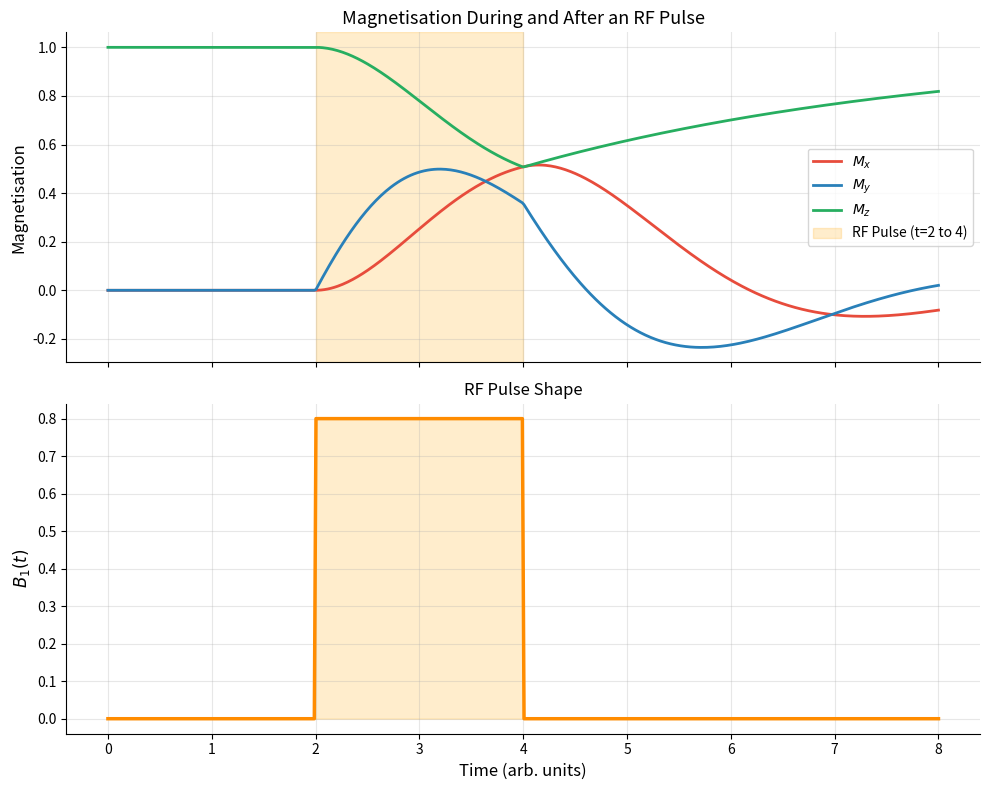

This figure's Python source:
"""
Magnetisation During an RF Pulse
==================================
Adds a rectangular RF pulse B1(t) to the Bloch equations.
The pulse drives Mx, My, Mz away from equilibrium — this is how
MRI excites the spin system to produce a detectable signal.

After the pulse ends, the system relaxes back to equilibrium
under T1 and T2.

Bug fixed from original: the shaded axvspan now correctly marks
the actual pulse window (t = 2 to 4), matching B1(t).
"""
import numpy as np
import matplotlib.pyplot as plt
from scipy.integrate import solve_ivp

gamma = 1.0; B0 = 1.0; T1 = 4.0; T2 = 2.0; M0 = 1.0

def B1(t):
    return 0.8 if 2.0 <= t <= 4.0 else 0.0

def bloch(t, M):
    Mx, My, Mz = M
    bx = B1(t)
    return [
        gamma*B0*My - Mx/T2,
        gamma*(Mz*bx - Mx*B0) - My/T2,
       -gamma*My*bx + (M0 - Mz)/T1
    ]

t = np.linspace(0, 8, 500)
sol = solve_ivp(bloch, [0, 8], [0., 0., 1.], t_eval=t, rtol=1e-9)
pulse = [B1(ti) for ti in t]

fig, axs = plt.subplots(2, 1, figsize=(10, 8), sharex=True)

axs[0].plot(t, sol.y[0], color='#E74C3C', lw=2, label=r'$M_x$')
axs[0].plot(t, sol.y[1], color='#2980B9', lw=2, label=r'$M_y$')
axs[0].plot(t, sol.y[2], color='#27AE60', lw=2, label=r'$M_z$')
axs[0].axvspan(2, 4, color='orange', alpha=0.2, label='RF Pulse (t=2 to 4)')
axs[0].set_ylabel("Magnetisation", fontsize=12)
axs[0].set_title("Magnetisation During and After an RF Pulse", fontsize=13)
axs[0].legend(fontsize=10); axs[0].grid(True, alpha=0.3)
axs[0].spines['top'].set_visible(False); axs[0].spines['right'].set_visible(False)

axs[1].plot(t, pulse, color='darkorange', linewidth=2.5)
axs[1].fill_between(t, pulse, alpha=0.2, color='orange')
axs[1].set_xlabel("Time (arb. units)", fontsize=12)
axs[1].set_ylabel(r"$B_1(t)$", fontsize=12)
axs[1].set_title("RF Pulse Shape", fontsize=12)
axs[1].grid(True, alpha=0.3)
axs[1].spines['top'].set_visible(False); axs[1].spines['right'].set_visible(False)

plt.tight_layout()
plt.savefig("magnetization_with_rf_pulse.png", dpi=150)
plt.show()
